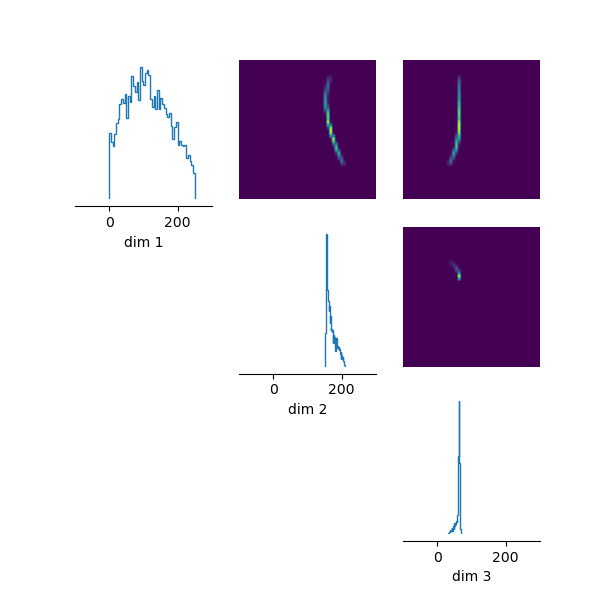

The data file committed next to this chart (first rows):
, k1, k2, k3
0, 46.81, 185.1, 53.81
1, 231.7, 166.1, 65.04
2, 87.97, 170.3, 62.16
3, 72.68, 173.9, 60.82
4, 156.7, 157.2, 64.21
5, 199.1, 154.9, 64.09
6, 87.52, 166.7, 62.9
7, 70.46, 172.7, 58.4
8, 173.3, 153.9, 63.09
9, 196.7, 151.9, 65.5
10, 212.2, 158.2, 62.82
11, 104.8, 164.1, 63.89
12, 68.61, 176.6, 61.38
13, 18.56, 191.1, 41.64
14, 83.46, 167.8, 59.41
15, 153, 157.3, 62.18
16, 106.2, 164.1, 62.71
17, 211, 157.6, 64.22
18, 166.2, 154.8, 64.17
19, 161.2, 155.8, 62.4
20, 104.1, 164.5, 62.66
21, 122.1, 159.1, 64.7
22, 222.8, 160.1, 61.64
23, 92.89, 166.6, 63.38
24, 155.6, 156.3, 66.91
25, 134.6, 160.4, 62.32
26, 155.6, 155, 64.1
27, 58.91, 176.2, 53.63
28, 87.44, 171.3, 63.52
29, 88.73, 169.5, 60.96
30, 27.64, 189.8, 52.64
31, 89.75, 169.3, 62.12
32, 98.8, 168.2, 65.68
33, 50.67, 179.2, 54.15
34, 39.78, 188.5, 55.76
35, 69.83, 177.3, 57.73
36, 45.36, 181, 54.84
37, 73.24, 175.6, 59
38, 127.5, 160.1, 61.52
39, 4.981, 199.4, 37.5
40, 41.31, 188.1, 49.63
41, 141, 157.1, 63.73
42, 169.5, 155, 63.96
43, 120, 161.5, 63.34
44, 80.64, 170, 61.92
45, 64.91, 177.3, 57.96
46, 38.77, 189.7, 54.05
47, 71.97, 175.8, 61.41
48, 208.3, 154.1, 65.71
49, 199.3, 158.5, 65.83
50, 105.7, 164.9, 62.84
51, 57.86, 180, 57.73
52, 155.4, 157, 64.9
53, 158, 154.9, 65.34
54, 117.7, 164, 62.73
55, 218.4, 156.8, 65.21
56, 161.2, 154.8, 63.73
57, 162.1, 156, 62.03
58, 166.6, 156.7, 65.1
59, 123.7, 159.5, 60.69
... 4,940 more rows
